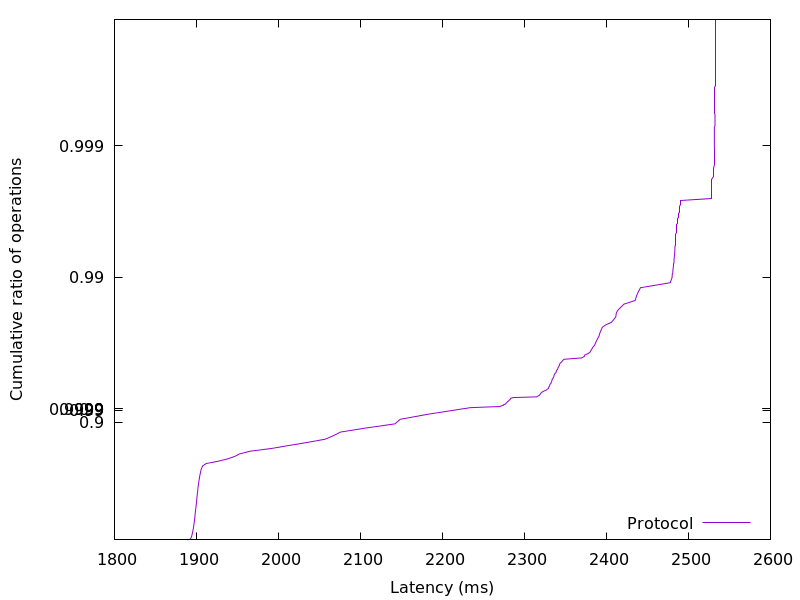

The data file committed next to this chart (first rows):
1888.436992, 0.01
1892, 0.02
1893, 0.03
1893, 0.04
1894, 0.05
1894, 0.06
1894, 0.07
1894, 0.08
1894, 0.09
1895, 0.1
1895, 0.11
1895, 0.12
1895, 0.13
1895, 0.14
1896, 0.15
1896, 0.16
1896, 0.17
1896, 0.18
1896, 0.19
1896, 0.2
1896, 0.21
1897, 0.22
1897, 0.23
1897, 0.24
1897, 0.25
1897, 0.26
1897, 0.27
1897, 0.28
1897, 0.29
1898, 0.3
1898, 0.31
1898, 0.32
1898, 0.33
1898, 0.34
1898, 0.35
1898, 0.36
1898, 0.37
1899, 0.38
1899, 0.39
1899, 0.4
1899, 0.41
1899, 0.42
1899, 0.43
1899, 0.44
1899, 0.45
1900, 0.46
1900, 0.47
1900, 0.48
1900, 0.49
1900, 0.5
1900, 0.51
1900, 0.52
1901, 0.53
1901, 0.54
1901, 0.55
1901, 0.56
1901, 0.57
1901, 0.58
1902, 0.59
1902, 0.6
1902, 0.61
... 298 more rows
